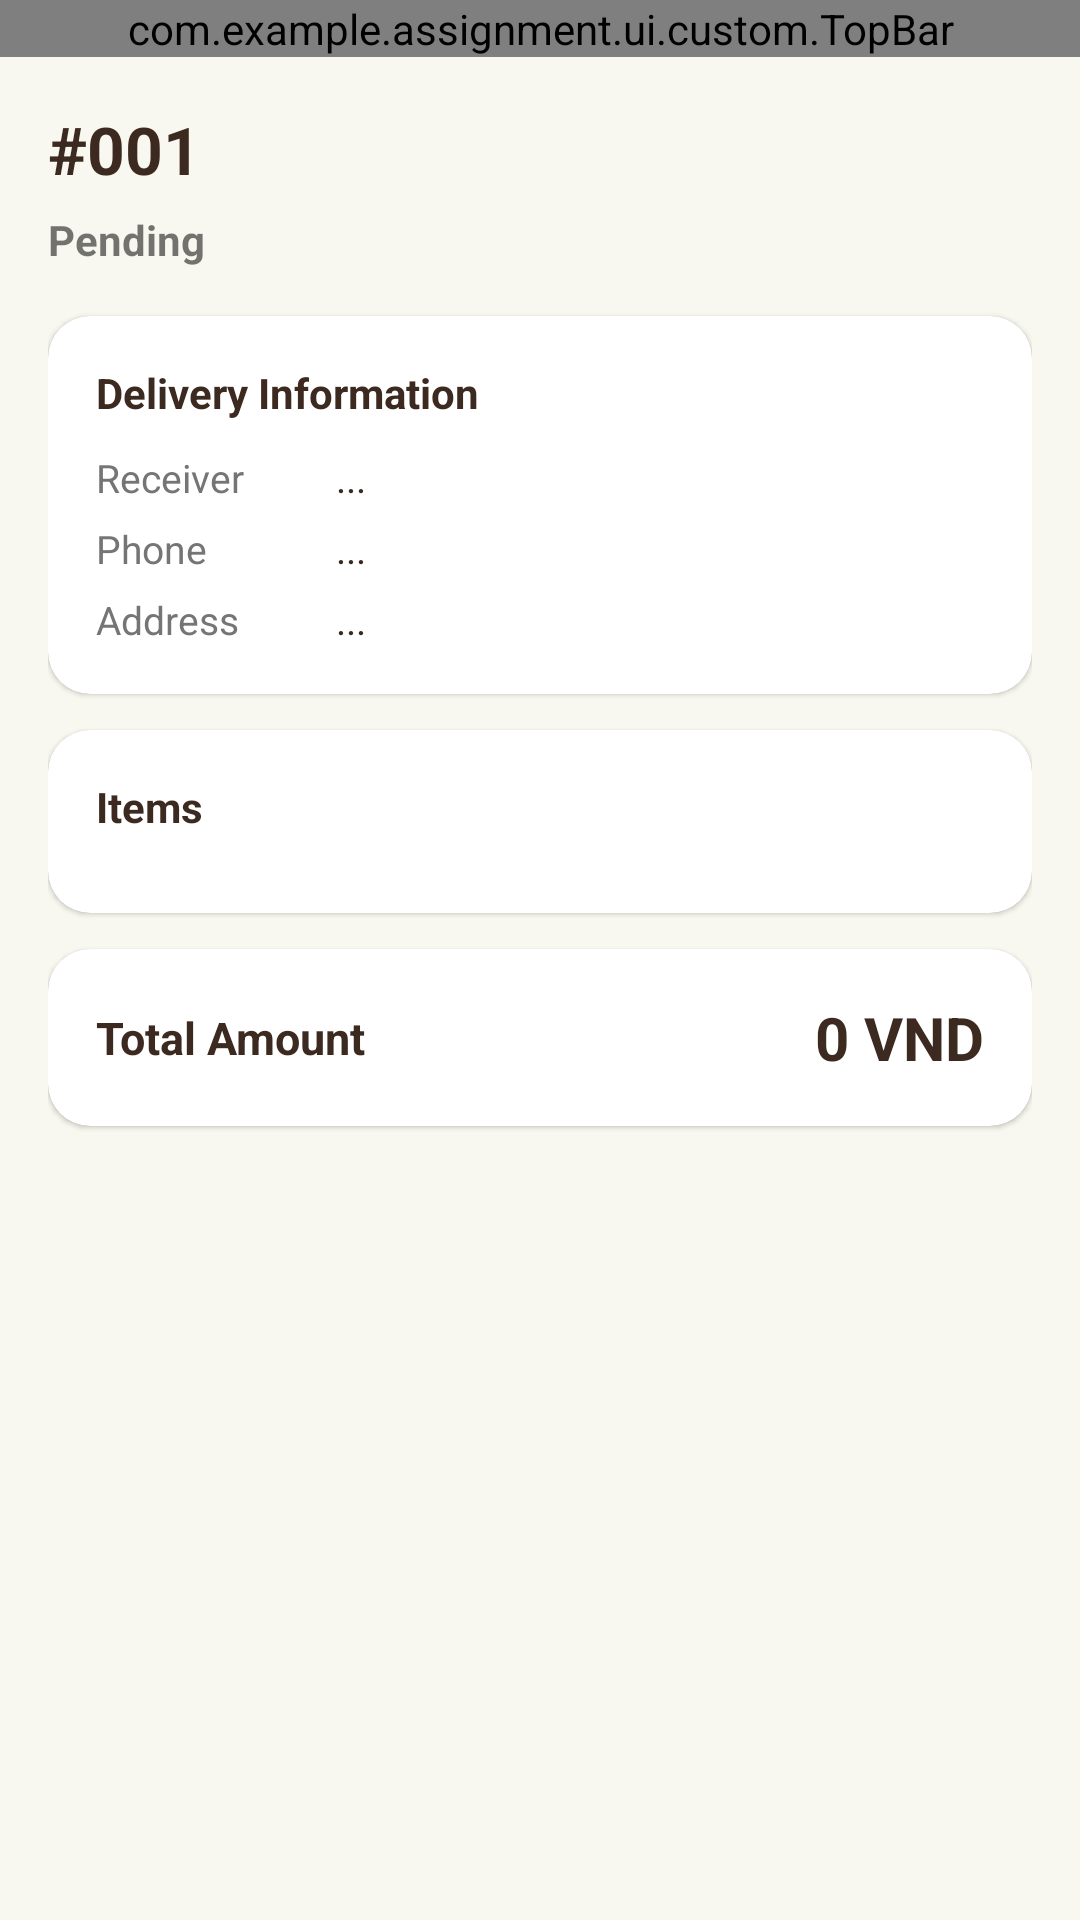

Reconstruct the res/layout file that produces this screen, plus the resources it refers to.
<!-- AndroidManifest.xml: application theme Theme.DrinkApp -->
<!-- res/layout/fragment_order_detail.xml -->
<?xml version="1.0" encoding="utf-8"?>
<LinearLayout xmlns:android="http://schemas.android.com/apk/res/android"
    xmlns:app="http://schemas.android.com/apk/res-auto"
    android:layout_width="match_parent"
    android:layout_height="match_parent"
    android:background="@color/bg_page"
    android:orientation="vertical">

    <com.example.assignment.ui.custom.TopBar
        android:id="@+id/topBar"
        android:layout_width="match_parent"
        android:layout_height="wrap_content" />

    <ProgressBar
        android:id="@+id/progress"
        android:layout_width="wrap_content"
        android:layout_height="wrap_content"
        android:layout_gravity="center"
        android:layout_marginTop="32dp"
        android:visibility="gone" />

    <ScrollView
        android:layout_width="match_parent"
        android:layout_height="match_parent"
        android:fillViewport="true">

        <LinearLayout
            android:layout_width="match_parent"
            android:layout_height="wrap_content"
            android:orientation="vertical"
            android:padding="16dp">

            <TextView
                android:id="@+id/tvOrderId"
                android:layout_width="wrap_content"
                android:layout_height="wrap_content"
                android:text="#001"
                android:textColor="@color/text_primary"
                android:textSize="22sp"
                android:textStyle="bold" />

            <TextView
                android:id="@+id/tvStatus"
                android:layout_width="wrap_content"
                android:layout_height="wrap_content"
                android:layout_marginTop="6dp"
                android:text="Pending"
                android:textSize="14sp"
                android:textStyle="bold" />

            
            <androidx.cardview.widget.CardView
                android:layout_width="match_parent"
                android:layout_height="wrap_content"
                android:layout_marginTop="16dp"
                app:cardCornerRadius="14dp"
                app:cardElevation="1dp"
                app:cardBackgroundColor="@color/white"
                xmlns:app="http://schemas.android.com/apk/res-auto">

                <LinearLayout
                    android:layout_width="match_parent"
                    android:layout_height="wrap_content"
                    android:orientation="vertical"
                    android:padding="16dp">

                    <TextView
                        android:layout_width="wrap_content"
                        android:layout_height="wrap_content"
                        android:text="Delivery Information"
                        android:textColor="@color/text_primary"
                        android:textSize="14sp"
                        android:textStyle="bold" />

                    <LinearLayout
                        android:layout_width="match_parent"
                        android:layout_height="wrap_content"
                        android:layout_marginTop="10dp"
                        android:orientation="horizontal">

                        <TextView
                            android:layout_width="80dp"
                            android:layout_height="wrap_content"
                            android:text="Receiver"
                            android:textColor="@color/text_secondary"
                            android:textSize="13sp" />

                        <TextView
                            android:id="@+id/tvName"
                            android:layout_width="wrap_content"
                            android:layout_height="wrap_content"
                            android:text="..."
                            android:textColor="@color/text_primary"
                            android:textSize="13sp" />
                    </LinearLayout>

                    <LinearLayout
                        android:layout_width="match_parent"
                        android:layout_height="wrap_content"
                        android:layout_marginTop="6dp"
                        android:orientation="horizontal">

                        <TextView
                            android:layout_width="80dp"
                            android:layout_height="wrap_content"
                            android:text="Phone"
                            android:textColor="@color/text_secondary"
                            android:textSize="13sp" />

                        <TextView
                            android:id="@+id/tvPhone"
                            android:layout_width="wrap_content"
                            android:layout_height="wrap_content"
                            android:text="..."
                            android:textColor="@color/text_primary"
                            android:textSize="13sp" />
                    </LinearLayout>

                    <LinearLayout
                        android:layout_width="match_parent"
                        android:layout_height="wrap_content"
                        android:layout_marginTop="6dp"
                        android:orientation="horizontal">

                        <TextView
                            android:layout_width="80dp"
                            android:layout_height="wrap_content"
                            android:text="Address"
                            android:textColor="@color/text_secondary"
                            android:textSize="13sp" />

                        <TextView
                            android:id="@+id/tvAddress"
                            android:layout_width="wrap_content"
                            android:layout_height="wrap_content"
                            android:text="..."
                            android:textColor="@color/text_primary"
                            android:textSize="13sp" />
                    </LinearLayout>
                </LinearLayout>
            </androidx.cardview.widget.CardView>

            
            <androidx.cardview.widget.CardView
                android:layout_width="match_parent"
                android:layout_height="wrap_content"
                android:layout_marginTop="12dp"
                app:cardCornerRadius="14dp"
                app:cardElevation="1dp"
                app:cardBackgroundColor="@color/white"
                xmlns:app="http://schemas.android.com/apk/res-auto">

                <LinearLayout
                    android:layout_width="match_parent"
                    android:layout_height="wrap_content"
                    android:orientation="vertical"
                    android:padding="16dp">

                    <TextView
                        android:layout_width="wrap_content"
                        android:layout_height="wrap_content"
                        android:text="Items"
                        android:textColor="@color/text_primary"
                        android:textSize="14sp"
                        android:textStyle="bold" />

                    <androidx.recyclerview.widget.RecyclerView
                        android:id="@+id/rvItems"
                        android:layout_width="match_parent"
                        android:layout_height="wrap_content"
                        android:layout_marginTop="10dp"
                        android:nestedScrollingEnabled="false" />
                </LinearLayout>
            </androidx.cardview.widget.CardView>

            
            <androidx.cardview.widget.CardView
                android:layout_width="match_parent"
                android:layout_height="wrap_content"
                android:layout_marginTop="12dp"
                app:cardCornerRadius="14dp"
                app:cardElevation="1dp"
                app:cardBackgroundColor="@color/white"
                xmlns:app="http://schemas.android.com/apk/res-auto">

                <LinearLayout
                    android:layout_width="match_parent"
                    android:layout_height="wrap_content"
                    android:gravity="center_vertical"
                    android:orientation="horizontal"
                    android:padding="16dp">

                    <TextView
                        android:layout_width="0dp"
                        android:layout_height="wrap_content"
                        android:layout_weight="1"
                        android:text="Total Amount"
                        android:textColor="@color/text_primary"
                        android:textSize="15sp"
                        android:textStyle="bold" />

                    <TextView
                        android:id="@+id/tvTotal"
                        android:layout_width="wrap_content"
                        android:layout_height="wrap_content"
                        android:text="0 VND"
                        android:textColor="@color/primary"
                        android:textSize="20sp"
                        android:textStyle="bold" />
                </LinearLayout>
            </androidx.cardview.widget.CardView>

        </LinearLayout>
    </ScrollView>
</LinearLayout>
<!-- resources referenced by this layout -->
<resources>
  <color name="bg_page">#F8F8F0</color>
  <color name="primary">#3C2A21</color>
  <color name="text_primary">#3C2A21</color>
  <color name="text_secondary">#757575</color>
  <color name="white">#FFFFFF</color>
  <style name="Theme.DrinkApp" parent="Theme.MaterialComponents.Light.NoActionBar">
          <item name="colorPrimary">@color/primary</item>
          <item name="colorPrimaryVariant">@color/primary_dark</item>
          <item name="colorOnPrimary">@color/white</item>
          <item name="colorSecondary">@color/primary_light</item>
          <item name="colorOnSecondary">@color/white</item>
          <item name="android:statusBarColor">@color/primary</item>
          <item name="android:navigationBarColor">@color/white</item>
          <item name="android:windowLightNavigationBar" tools:targetApi="27">true</item>
      </style>
  <color name="primary_dark">#2D1E17</color>
  <color name="primary_light">#5D4037</color>
</resources>
